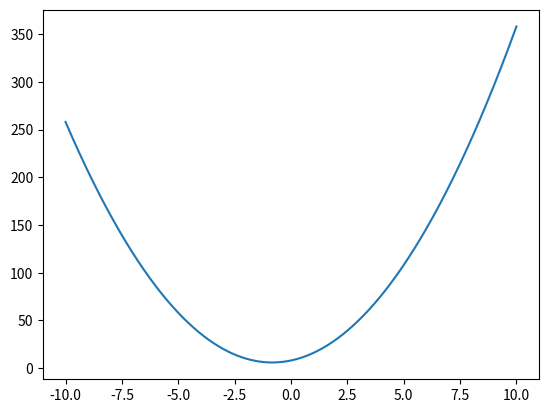

Reproduce this figure in Python.
def fib(i1,i2,n):
    i3=i1+i2
    if i3<n:
        fib(i2,i3,n)
    else:
        print(i2)

import numpy as np
x=np.arange(2,3,0.1)
print(x)

import matplotlib.pyplot as plt
import numpy as np
def f(x,a,b,c):
    return a*x*x+b*x+c


xlist = np.linspace(-10,10,num=1000)
ylist=f(xlist,3,5,8)
plt.plot(xlist,ylist)
plt.show()

def bin_srch(key,list,first,last):
    mid=int((first+last)/2)
    if (list[mid] != key) and (first == last):
        print("not present")
        return
    if list[mid]<key:
        bin_srch(key,list,mid+1,last)
    if list[mid]>key:
        bin_srch(key,list,first,mid-1)
    if list[mid]==key:
        print(mid)
        return

def bubble_sort(list):
    for x in range(len(list)):
        for i in range(len(list)-1):
            if list[i]>list[i+1]:
                 temp=list[i]
                 list[i]=list[i+1]
                 list[i+1]=temp
    return list

def fact(n):
    if n==1:
        return 1
    else:
        return n*fact(n-1)

dict1 = {1:123,2:67,3:783,"4":28,6:42,"12":234,89:90}
sum=0
for x in dict1:
    sum+=dict1.get(x)

print(sum)